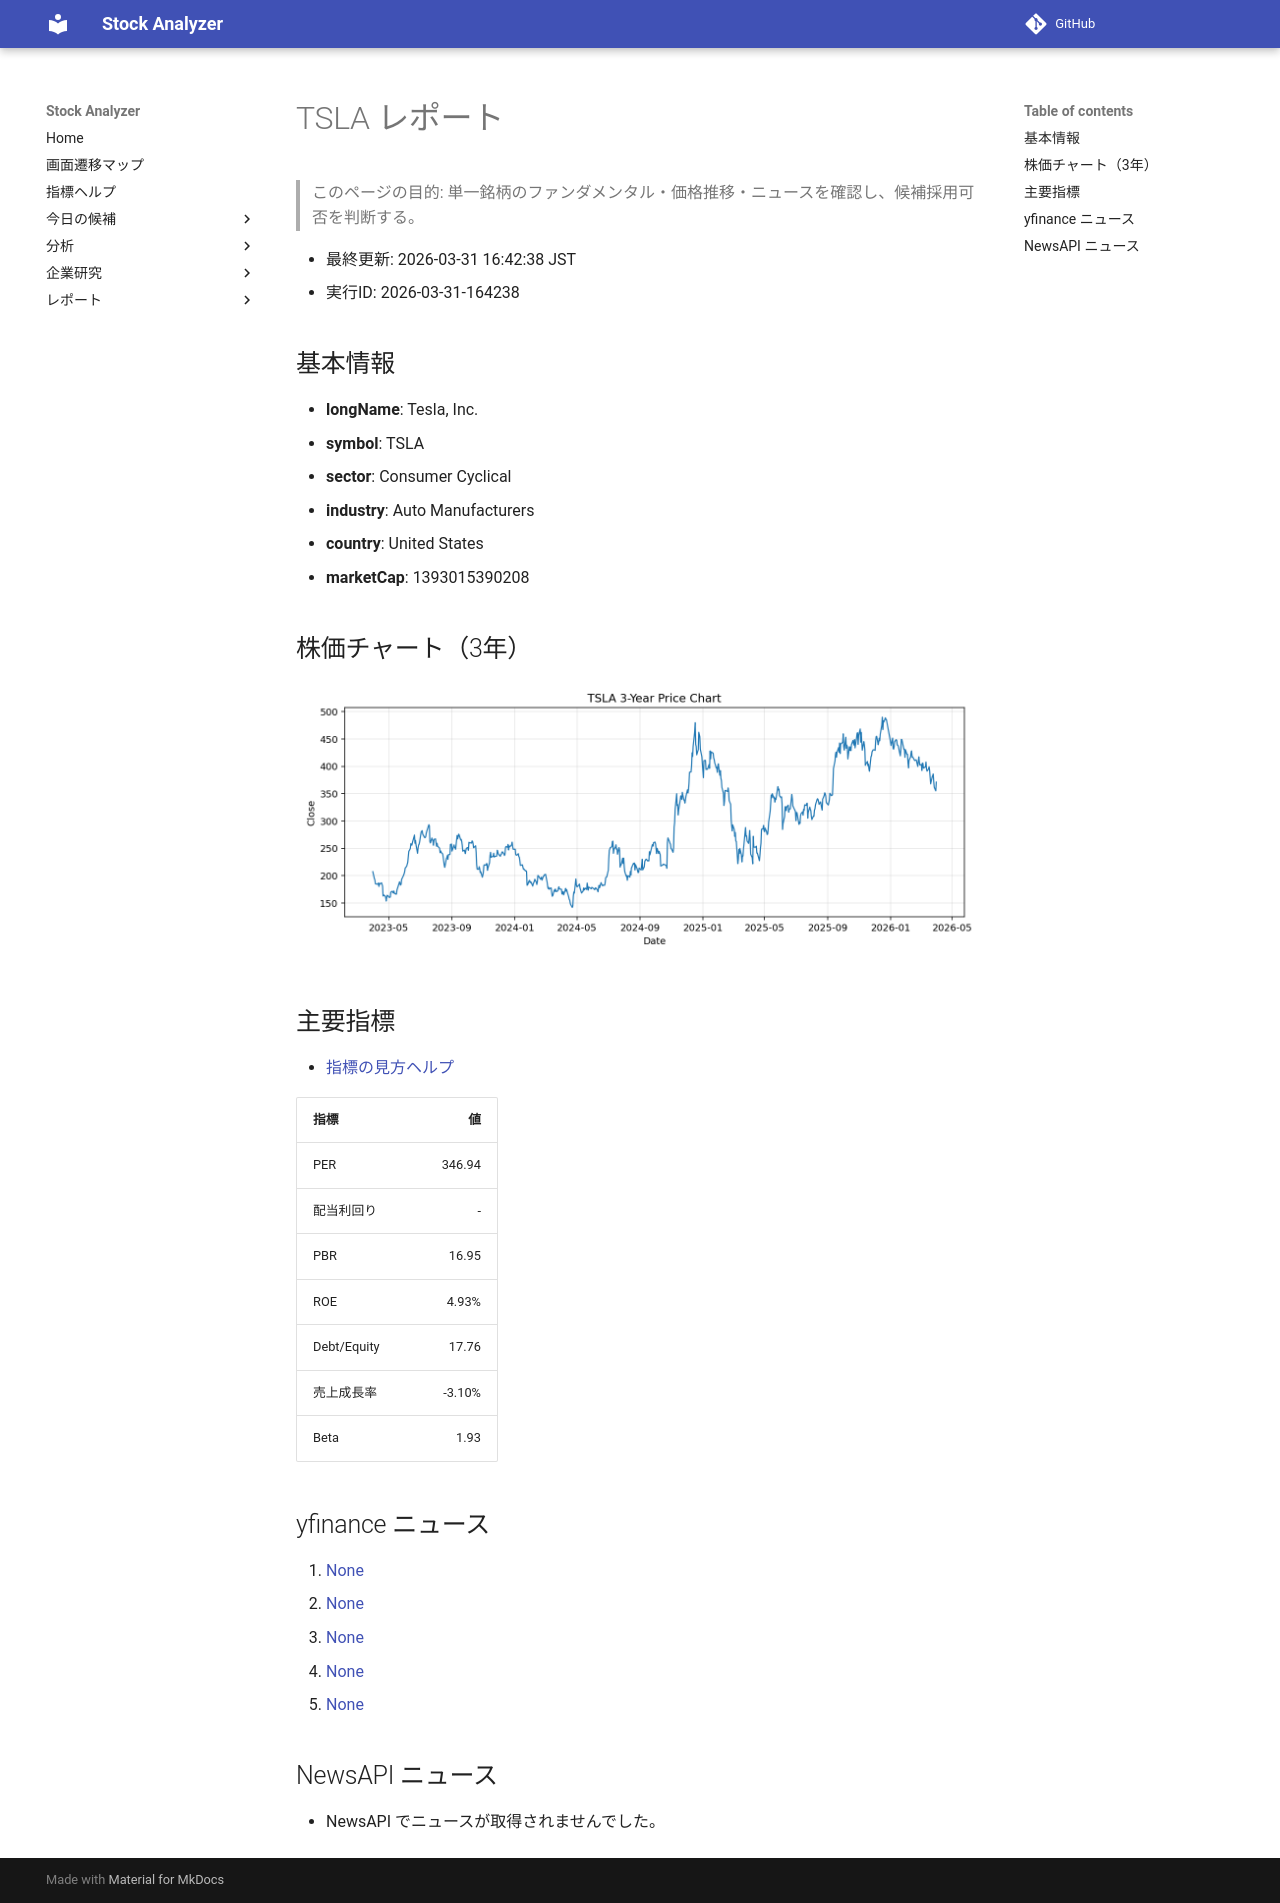

repository: Yumi-note/Making-APP · page: reports/2026-03-31/164238/TSLA/index.html · generator: mkdocs

# TSLA レポート

> このページの目的: 単一銘柄のファンダメンタル・価格推移・ニュースを確認し、候補採用可否を判断する。

- 最終更新: 2026-03-31 16:42:38 JST
- 実行ID: 2026-03-31-164238

## 基本情報

- **longName**: Tesla, Inc.
- **symbol**: TSLA
- **sector**: Consumer Cyclical
- **industry**: Auto Manufacturers
- **country**: United States
- **marketCap**: 1393015390208

## 株価チャート（3年）

![TSLA 3-year price chart](TSLA_3y.png)

## 主要指標

- [指標の見方ヘルプ](../../../../indicators.md)

| 指標 | 値 |
|---|---:|
| PER | 346.94 |
| 配当利回り | - |
| PBR | 16.95 |
| ROE | 4.93% |
| Debt/Equity | 17.76 |
| 売上成長率 | -3.10% |
| Beta | 1.93 |

## yfinance ニュース

1. [None](None)
2. [None](None)
3. [None](None)
4. [None](None)
5. [None](None)

## NewsAPI ニュース

- NewsAPI でニュースが取得されませんでした。
